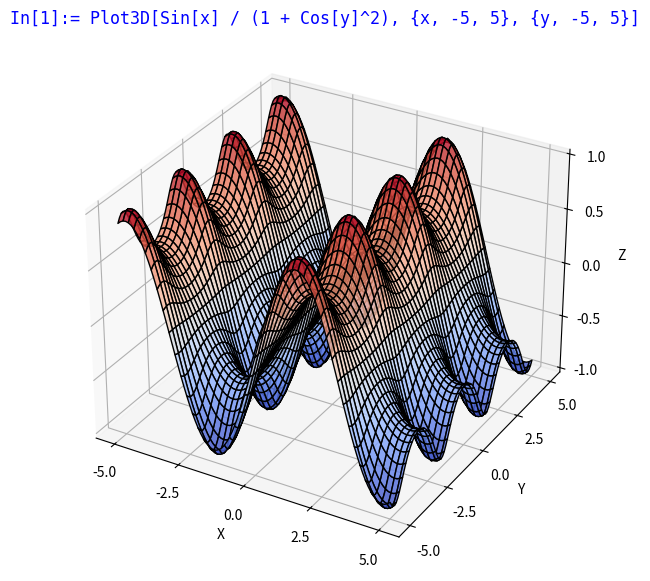

Recreate this plot in Python.
import numpy as np
import matplotlib.pyplot as plt
from mpl_toolkits.mplot3d import Axes3D

# Definir el rango de valores de x e y
x = np.linspace(-5, 5, 100)
y = np.linspace(-5, 5, 100)
X, Y = np.meshgrid(x, y)

# Definir la función f(x, y) = sin(x) / (1 + cos(y)^2)
Z = np.sin(X) / (1 + np.cos(Y)**2)

# Crear la figura y el eje 3D
fig = plt.figure(figsize=(10, 7))
ax = fig.add_subplot(111, projection='3d')

# Graficar la superficie
ax.plot_surface(X, Y, Z, cmap='coolwarm', edgecolor='black', alpha=0.8)

# Agregar título con formato de Mathematica
ax.set_title("In[1]:= Plot3D[Sin[x] / (1 + Cos[y]^2), {x, -5, 5}, {y, -5, 5}]", fontsize=12, color="blue", fontname="monospace")

# Etiquetas de los ejes
ax.set_xlabel("X")
ax.set_ylabel("Y")
ax.set_zlabel("Z")

# Configurar los ticks de los ejes
ax.set_xticks([-5, -2.5, 0, 2.5, 5])
ax.set_yticks([-5, -2.5, 0, 2.5, 5])
ax.set_zticks([-1, -0.5, 0, 0.5, 1])

# Mostrar la gráfica
plt.show()
